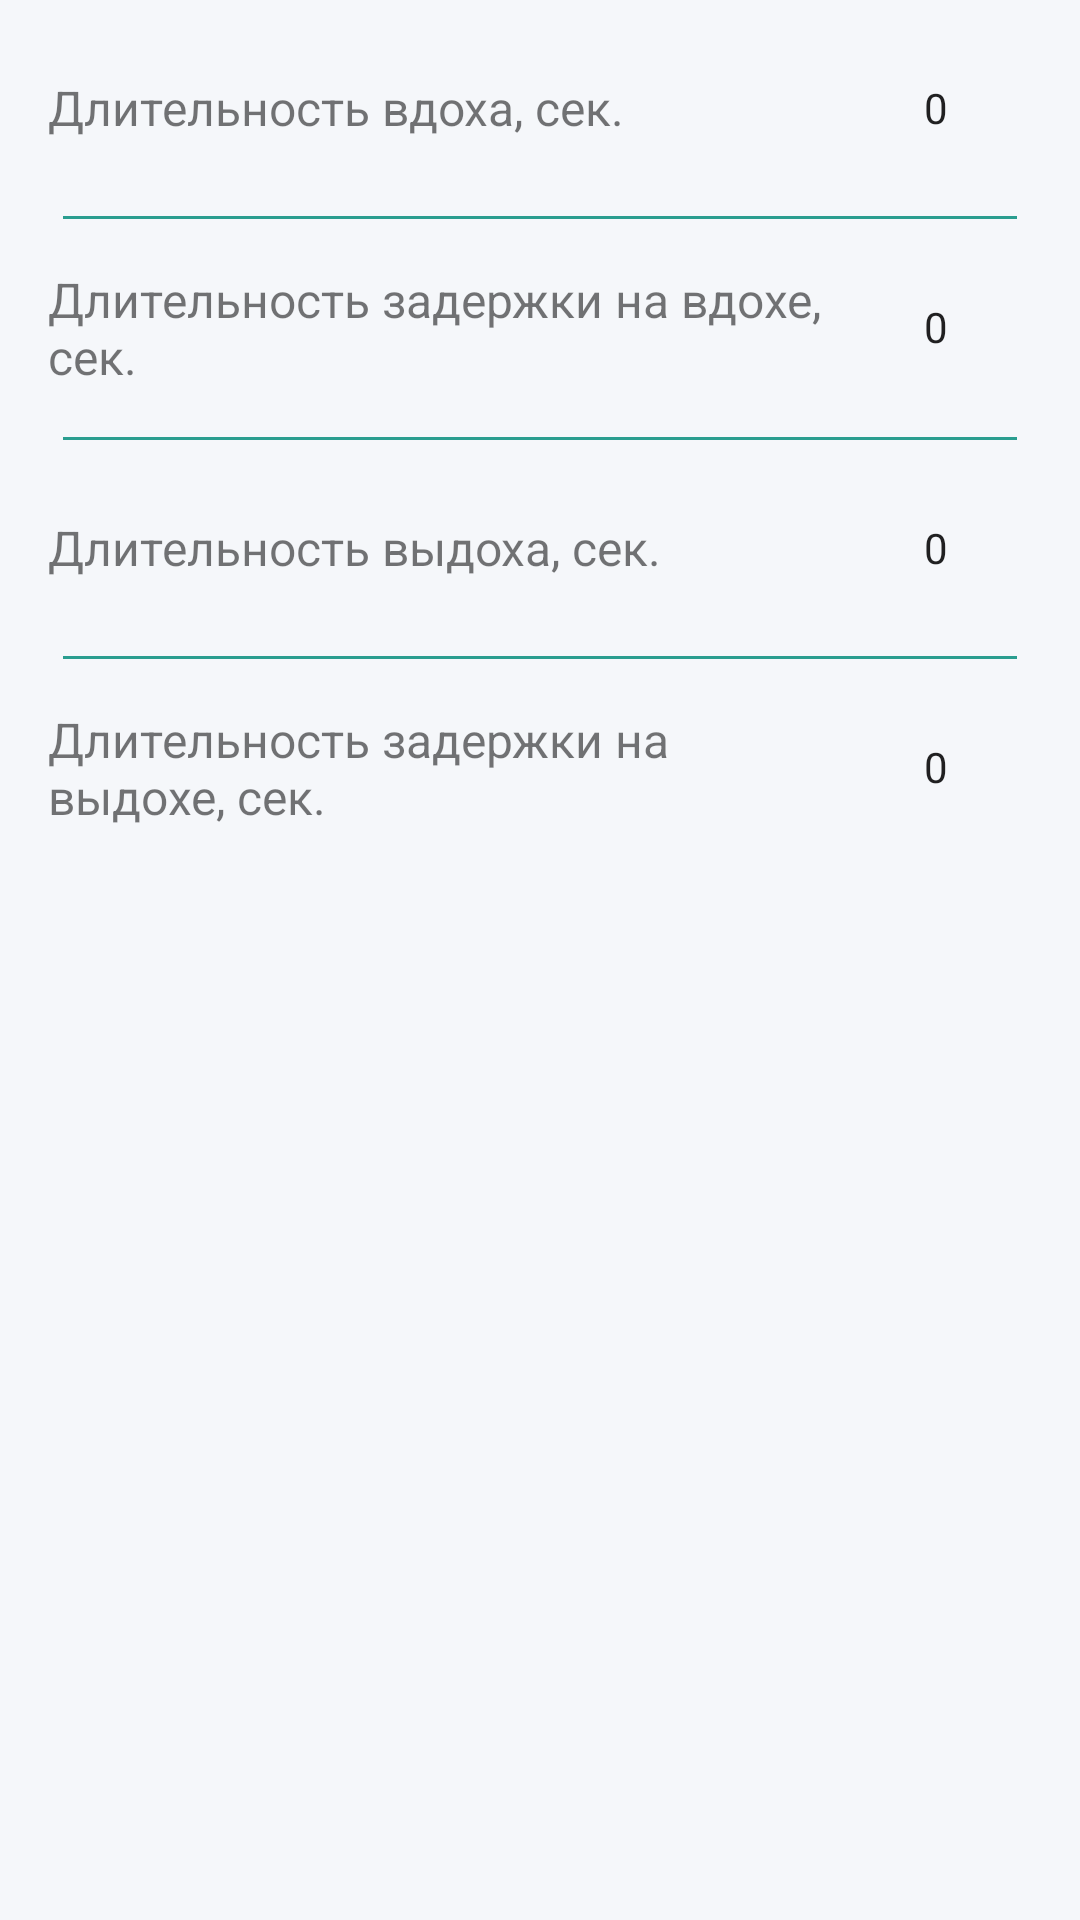

Reconstruct the res/layout file that produces this screen, plus the resources it refers to.
<!-- AndroidManifest.xml: application theme Theme.Outbreath -->
<!-- res/layout/fragment_dialog.xml -->
<?xml version="1.0" encoding="utf-8"?>
<LinearLayout xmlns:android="http://schemas.android.com/apk/res/android"
    android:layout_width="match_parent"
    android:layout_height="wrap_content"
    android:orientation="vertical"
    android:padding="16dp">

    
    <LinearLayout
        android:layout_width="match_parent"
        android:layout_height="wrap_content"
        android:layout_marginBottom="16dp"
        android:orientation="horizontal">

        <TextView
            android:layout_width="0dp"
            android:layout_height="wrap_content"
            android:layout_gravity="center"
            android:layout_weight="1"
            android:text="@string/tv_inhale"
            android:textSize="16sp" />

        <NumberPicker
            android:id="@+id/np_inhale"
            android:layout_width="wrap_content"
            android:layout_height="40dp" />
    </LinearLayout>

    <View
        android:layout_marginBottom="16dp"
        android:layout_width="match_parent"
        android:layout_height="1dp"
        android:layout_marginHorizontal="5dp"
        android:background="@color/accent" />

    
    <LinearLayout
        android:layout_width="match_parent"
        android:layout_height="wrap_content"
        android:layout_marginBottom="16dp"
        android:orientation="horizontal">

        <TextView
            android:layout_width="0dp"
            android:layout_height="wrap_content"
            android:layout_gravity="center"
            android:layout_weight="1"
            android:text="@string/tv_delay_inhale"
            android:textSize="16sp" />

        <NumberPicker
            android:id="@+id/np_delay_inhale"
            android:layout_width="wrap_content"
            android:layout_height="40dp" />
    </LinearLayout>

    <View
        android:layout_marginBottom="16dp"
        android:layout_width="match_parent"
        android:layout_height="1dp"
        android:layout_marginHorizontal="5dp"
        android:background="@color/accent" />

    
    <LinearLayout
        android:layout_width="match_parent"
        android:layout_height="wrap_content"
        android:layout_marginBottom="16dp"
        android:orientation="horizontal">

        <TextView
            android:layout_width="0dp"
            android:layout_height="wrap_content"
            android:layout_gravity="center"
            android:layout_weight="1"
            android:text="@string/tv_exhale"
            android:textSize="16sp" />

        <NumberPicker
            android:id="@+id/np_exhale"
            android:layout_width="wrap_content"
            android:layout_height="40dp" />
    </LinearLayout>

    <View
        android:layout_width="match_parent"
        android:layout_height="1dp"
        android:layout_marginHorizontal="5dp"
        android:layout_marginBottom="16dp"
        android:background="@color/accent" />

    
    <LinearLayout
        android:layout_width="match_parent"
        android:layout_height="wrap_content"
        android:layout_marginBottom="16dp"
        android:orientation="horizontal">

        <TextView
            android:layout_width="0dp"
            android:layout_height="wrap_content"
            android:layout_gravity="center"
            android:layout_weight="1"
            android:text="@string/tv_delay_exhale"
            android:textSize="16sp" />

        <NumberPicker
            android:id="@+id/np_delay_exhale"
            android:layout_width="wrap_content"
            android:layout_height="40dp" />
    </LinearLayout>

</LinearLayout>
<!-- resources referenced by this layout -->
<resources>
  <color name="accent">#2A9D8F</color>
  <string name="tv_delay_exhale">Длительность задержки на выдохе, сек.</string>
  <string name="tv_delay_inhale">Длительность задержки на вдохе, сек.</string>
  <string name="tv_exhale">Длительность выдоха, сек.</string>
  <string name="tv_inhale">Длительность вдоха, сек.</string>
  <style name="Theme.Outbreath" parent="Theme.MaterialComponents.DayNight.NoActionBar">
          <item name="colorPrimary">@color/accent</item>
          <item name="colorPrimaryVariant">@color/wave_primary</item>
          <item name="colorOnPrimary">@color/text_primary</item>
  
          <item name="colorSecondary">@color/wave_secondary</item>
          <item name="colorSecondaryVariant">@color/wave_secondary</item>
          <item name="colorOnSecondary">@color/text_primary</item>
  
          <item name="android:windowBackground">@color/background</item>
  
          <item name="android:statusBarColor">@android:color/transparent</item>
          <item name="android:windowLightStatusBar">true</item>
  
          <item name="android:navigationBarColor">@android:color/transparent</item>
      </style>
  <color name="wave_primary">#3EAA95</color>
  <color name="text_primary">#1E293B</color>
  <color name="wave_secondary">#6080A8D6</color>
  <color name="background">#F5F7FA</color>
</resources>
